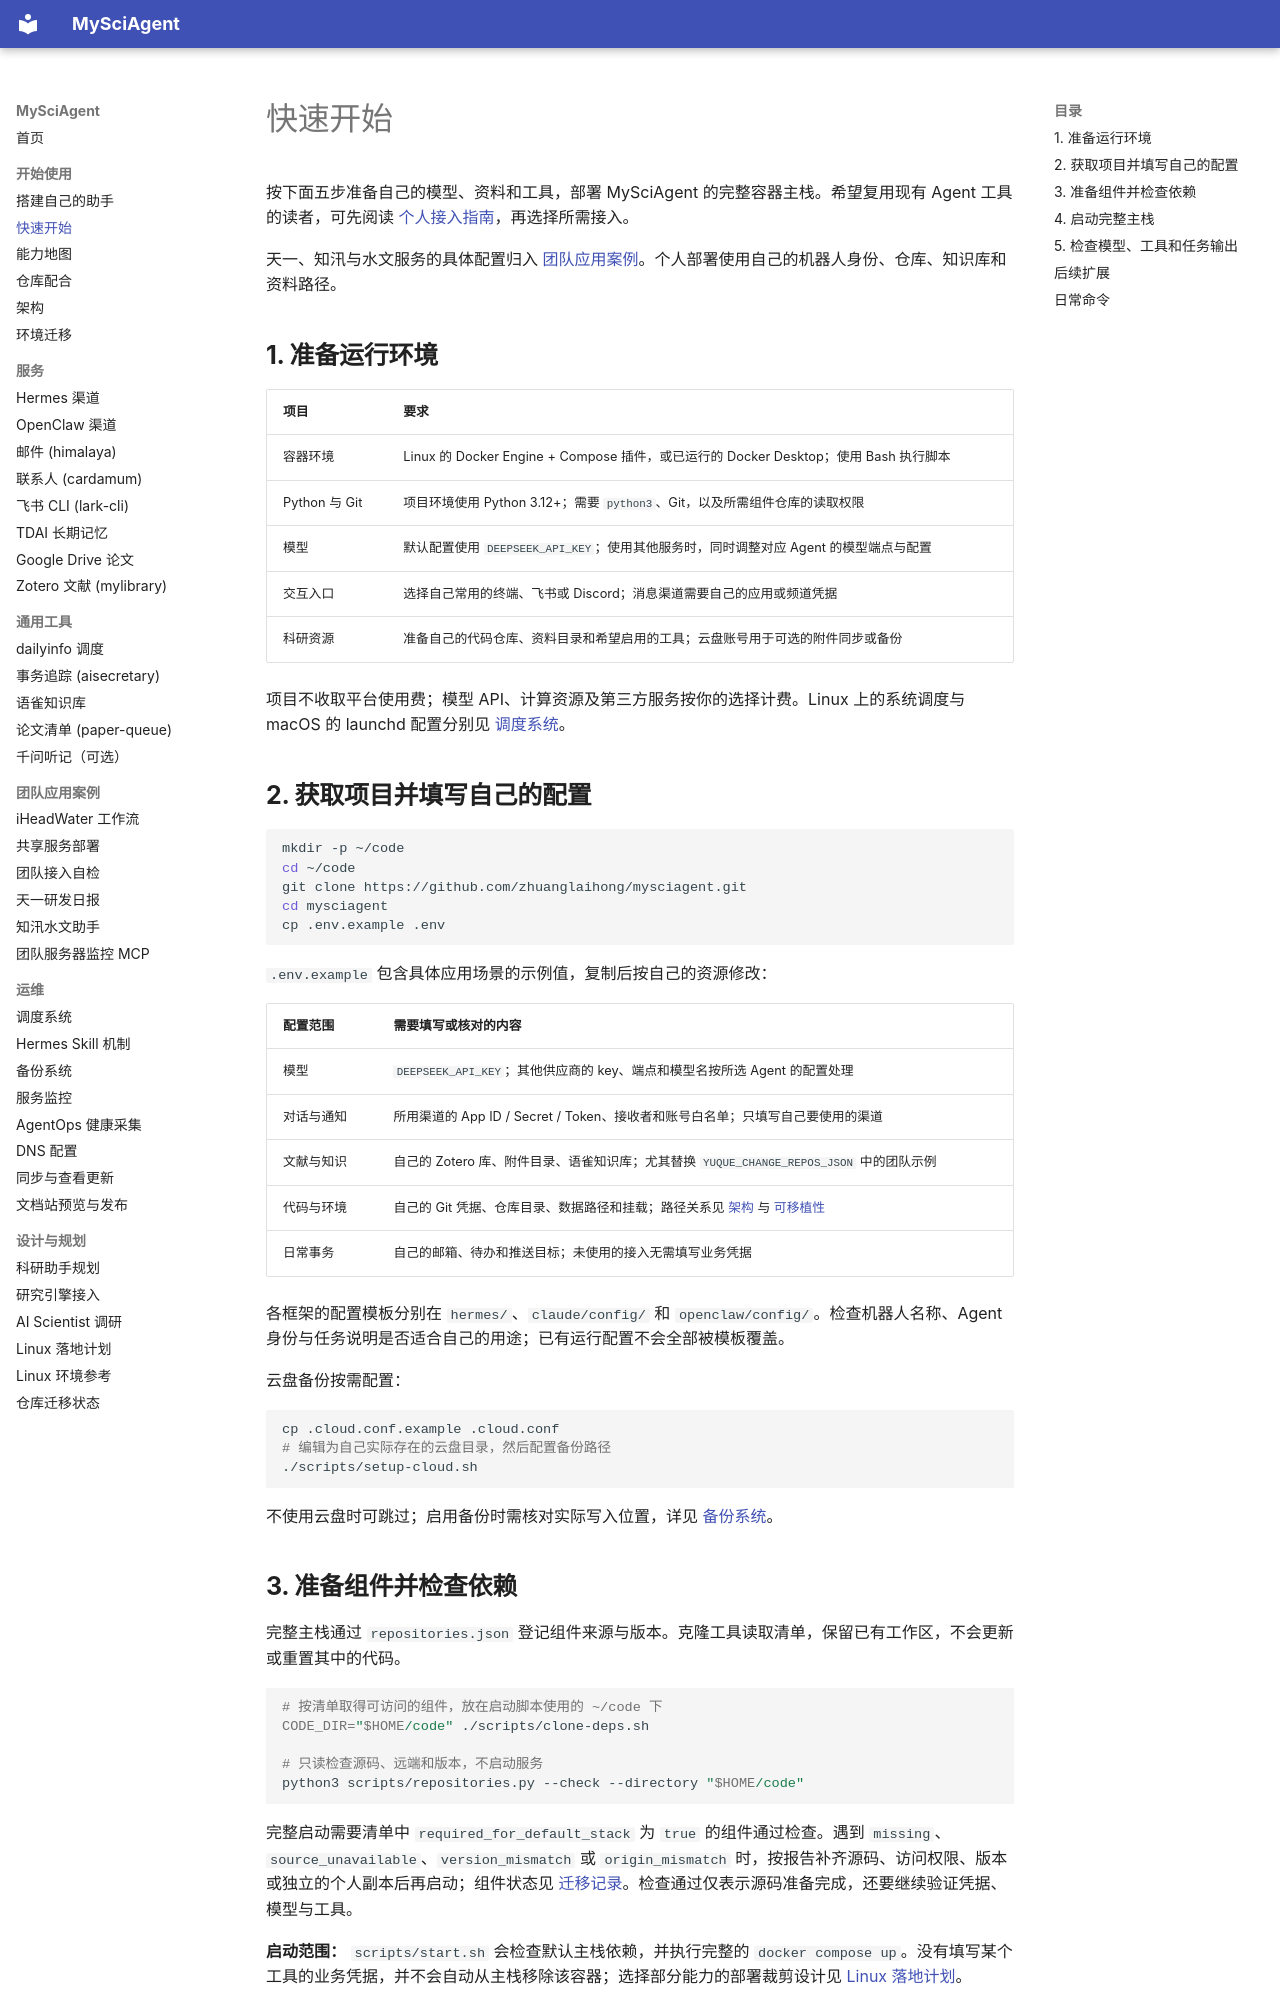

repository: zhuanglaihong/mysciagent · page: setup/index.html · generator: mkdocs

# 快速开始

按下面五步准备自己的模型、资料和工具，部署 MySciAgent 的完整容器主栈。希望复用现有 Agent 工具的读者，可先阅读 [个人接入指南](personalize.md)，再选择所需接入。

天一、知汛与水文服务的具体配置归入 [团队应用案例](team-use-cases.md)。个人部署使用自己的机器人身份、仓库、知识库和资料路径。

## 1. 准备运行环境

| 项目 | 要求 |
|---|---|
| 容器环境 | Linux 的 Docker Engine + Compose 插件，或已运行的 Docker Desktop；使用 Bash 执行脚本 |
| Python 与 Git | 项目环境使用 Python 3.12+；需要 `python3`、Git，以及所需组件仓库的读取权限 |
| 模型 | 默认配置使用 `DEEPSEEK_API_KEY`；使用其他服务时，同时调整对应 Agent 的模型端点与配置 |
| 交互入口 | 选择自己常用的终端、飞书或 Discord；消息渠道需要自己的应用或频道凭据 |
| 科研资源 | 准备自己的代码仓库、资料目录和希望启用的工具；云盘账号用于可选的附件同步或备份 |

项目不收取平台使用费；模型 API、计算资源及第三方服务按你的选择计费。Linux 上的系统调度与 macOS 的 launchd 配置分别见 [调度系统](scheduling.md)。

## 2. 获取项目并填写自己的配置

```bash
mkdir -p ~/code
cd ~/code
git clone https://github.com/zhuanglaihong/mysciagent.git
cd mysciagent
cp .env.example .env
```

`.env.example` 包含具体应用场景的示例值，复制后按自己的资源修改：

| 配置范围 | 需要填写或核对的内容 |
|---|---|
| 模型 | `DEEPSEEK_API_KEY`；其他供应商的 key、端点和模型名按所选 Agent 的配置处理 |
| 对话与通知 | 所用渠道的 App ID / Secret / Token、接收者和账号白名单；只填写自己要使用的渠道 |
| 文献与知识 | 自己的 Zotero 库、附件目录、语雀知识库；尤其替换 `YUQUE_CHANGE_REPOS_JSON` 中的团队示例 |
| 代码与环境 | 自己的 Git 凭据、仓库目录、数据路径和挂载；路径关系见 [架构](architecture.md) 与 [可移植性](portability.md) |
| 日常事务 | 自己的邮箱、待办和推送目标；未使用的接入无需填写业务凭据 |

各框架的配置模板分别在 `hermes/`、`claude/config/` 和 `openclaw/config/`。检查机器人名称、Agent 身份与任务说明是否适合自己的用途；已有运行配置不会全部被模板覆盖。

云盘备份按需配置：

```bash
cp .cloud.conf.example .cloud.conf
# 编辑为自己实际存在的云盘目录，然后配置备份路径
./scripts/setup-cloud.sh
```

不使用云盘时可跳过；启用备份时需核对实际写入位置，详见 [备份系统](backup.md)。

<a id="component-preflight"></a>

## 3. 准备组件并检查依赖

完整主栈通过 `repositories.json` 登记组件来源与版本。克隆工具读取清单，保留已有工作区，不会更新或重置其中的代码。

```bash
# 按清单取得可访问的组件，放在启动脚本使用的 ~/code 下
CODE_DIR="$HOME/code" ./scripts/clone-deps.sh

# 只读检查源码、远端和版本，不启动服务
python3 scripts/repositories.py --check --directory "$HOME/code"
```

完整启动需要清单中 `required_for_default_stack` 为 `true` 的组件通过检查。遇到 `missing`、`source_unavailable`、`version_mismatch` 或 `origin_mismatch` 时，按报告补齐源码、访问权限、版本或独立的个人副本后再启动；组件状态见 [迁移记录](migration-status.md)。检查通过仅表示源码准备完成，还要继续验证凭据、模型与工具。

**启动范围：** `scripts/start.sh` 会检查默认主栈依赖，并执行完整的 `docker compose up`。没有填写某个工具的业务凭据，并不会自动从主栈移除该容器；选择部分能力的部署裁剪设计见 [Linux 落地计划](linux-delivery-plan.md)。
